Dataset: data3 (GitHub, An-Shan/Bag-recognition-with-VGG16). Classes: backpack, bucket bag, duffle bag, fanny pack, luggage, messenger bag, saddle bag, satchel, sleeping bag, tote bag.

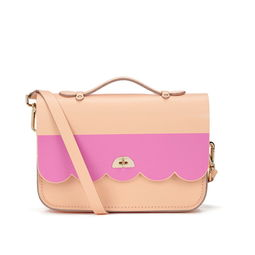
Label: satchel

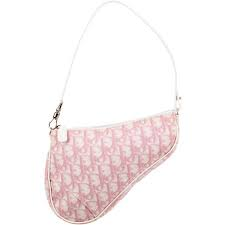
Label: saddle bag

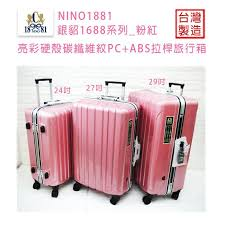
Label: luggage

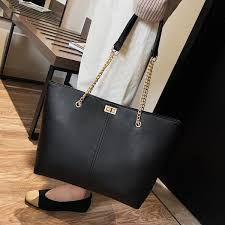
Label: tote bag

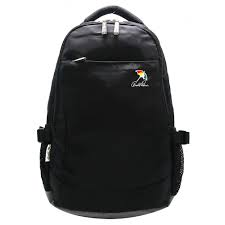
Label: backpack

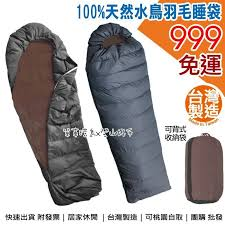
Label: sleeping bag
